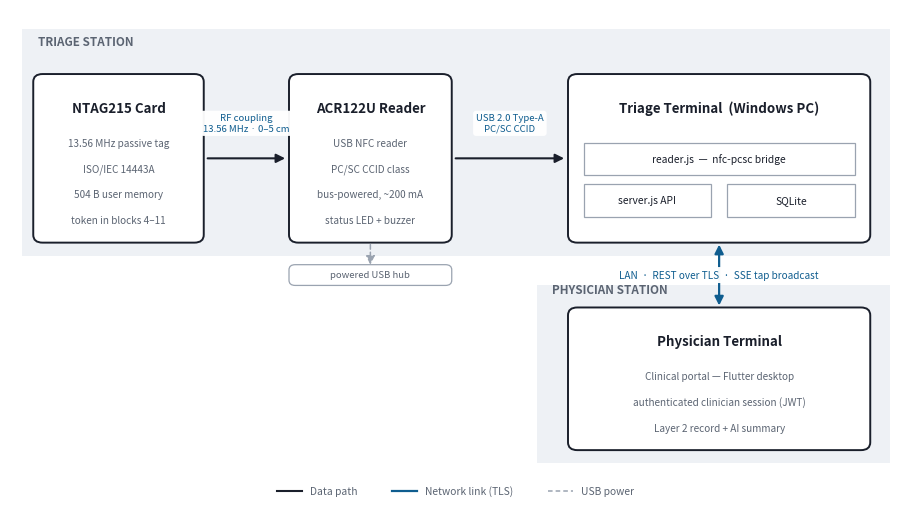

Generate this figure with matplotlib:
"""Hardware deployment drawing for section 5 of the NFC-MedConnect proposal."""
import matplotlib
matplotlib.use('Agg')
import matplotlib.pyplot as plt
from matplotlib.patches import FancyBboxPatch, FancyArrowPatch, Rectangle
from matplotlib.lines import Line2D

INK = '#1a1f2b'
MUTE = '#5b6472'
RULE = '#9aa3b0'
BAND = '#eef1f5'
ACCENT = '#0f5d8f'

TITLE_GAP = 5.2
LINE_1 = 10.6
LINE_DY = 4.0
PAD_B = 3.4
BODY = 7.2

fig, ax = plt.subplots(figsize=(11.5, 6.4))
ax.set_xlim(0, 115)
ax.set_ylim(-12, 64)
ax.axis('off')


def bh(n):
    return LINE_1 + max(0, n - 1) * LINE_DY + PAD_B


def box(x, ytop, w, title, lines, tsize=9.6):
    h = bh(len(lines))
    y = ytop - h
    ax.add_patch(FancyBboxPatch((x, y), w, h,
                 boxstyle='round,pad=0,rounding_size=1.2',
                 fc='white', ec=INK, lw=1.4, zorder=3))
    ax.text(x + w / 2, ytop - TITLE_GAP, title, ha='center', va='center',
            fontsize=tsize, fontweight='bold', color=INK, zorder=4)
    for i, ln in enumerate(lines):
        ax.text(x + w / 2, ytop - LINE_1 - i * LINE_DY, ln, ha='center',
                va='center', fontsize=BODY, color=MUTE, zorder=4)
    return y, y + h / 2


def arrow(x1, y1, x2, y2, style='-|>', ls='-', color=INK, lw=1.5):
    ax.add_patch(FancyArrowPatch((x1, y1), (x2, y2), arrowstyle=style,
                 mutation_scale=13, lw=lw, color=color, linestyle=ls,
                 shrinkA=0, shrinkB=0, zorder=5))


def label(x, y, text, size=6.9):
    ax.text(x, y, text, ha='center', va='center', fontsize=size,
            style='italic', color=ACCENT, zorder=6,
            bbox=dict(boxstyle='round,pad=0.3', fc='white', ec='none', alpha=0.96))


# ── geometry ─────────────────────────────────────────────────────────────
TOP, TOP2 = 54.0, 18.0
TRIAGE_BOT = TOP - bh(4)          # 28.0
PHYS_BOT = TOP2 - bh(3)           # -4.0

# bands sized to enclose their boxes
ax.add_patch(Rectangle((1.5, TRIAGE_BOT - 2.0), 112, (61.0 - (TRIAGE_BOT - 2.0)),
                       fc=BAND, ec='none', zorder=0))
ax.add_patch(Rectangle((68.0, PHYS_BOT - 2.0), 45.5, ((TOP2 + 3.5) - (PHYS_BOT - 2.0)),
                       fc=BAND, ec='none', zorder=0))
ax.text(3.6, 58.4, 'TRIAGE STATION', fontsize=8.4, fontweight='bold', color=MUTE, zorder=2)
ax.text(70.0, 20.2, 'PHYSICIAN STATION', fontsize=8.4, fontweight='bold', color=MUTE, zorder=2)

# ── triage row ───────────────────────────────────────────────────────────
_, c1 = box(3, TOP, 22, 'NTAG215 Card',
            ['13.56 MHz passive tag', 'ISO/IEC 14443A',
             '504 B user memory', 'token in blocks 4–11'])
_, c2 = box(36, TOP, 21, 'ACR122U Reader',
            ['USB NFC reader', 'PC/SC CCID class', 'bus-powered, ~200 mA',
             'status LED + buzzer'])

th = bh(4)
ax.add_patch(FancyBboxPatch((72, TRIAGE_BOT), 39, th,
             boxstyle='round,pad=0,rounding_size=1.2',
             fc='white', ec=INK, lw=1.4, zorder=3))
ax.text(91.5, TOP - TITLE_GAP, 'Triage Terminal  (Windows PC)', ha='center',
        va='center', fontsize=9.6, fontweight='bold', color=INK, zorder=4)
ax.add_patch(Rectangle((74, TOP - 15.6), 35, 5.0, fc='white', ec=RULE, lw=0.9, zorder=4))
ax.text(91.5, TOP - 13.1, 'reader.js  —  nfc-pcsc bridge', ha='center', va='center',
        fontsize=7.4, color=INK, zorder=5)
ax.add_patch(Rectangle((74, TOP - 22.0), 16.5, 5.0, fc='white', ec=RULE, lw=0.9, zorder=4))
ax.text(82.25, TOP - 19.5, 'server.js API', ha='center', va='center',
        fontsize=7.4, color=INK, zorder=5)
ax.add_patch(Rectangle((92.5, TOP - 22.0), 16.5, 5.0, fc='white', ec=RULE, lw=0.9, zorder=4))
ax.text(100.75, TOP - 19.5, 'SQLite', ha='center', va='center',
        fontsize=7.4, color=INK, zorder=5)

arrow(25.5, c1, 35.5, c1)
label(30.5, c1 + 5.4, 'RF coupling\n13.56 MHz · 0–5 cm')
arrow(57.5, c2, 71.5, c2)
label(64.5, c2 + 5.4, 'USB 2.0 Type-A\nPC/SC CCID')

# ── physician row ────────────────────────────────────────────────────────
box(72, TOP2, 39, 'Physician Terminal',
    ['Clinical portal — Flutter desktop',
     'authenticated clinician session (JWT)',
     'Layer 2 record + AI summary'])

# ── inter-station link ───────────────────────────────────────────────────
MID = (TRIAGE_BOT + TOP2) / 2
arrow(91.5, TRIAGE_BOT - 0.3, 91.5, TOP2 + 0.3, style='<|-|>', color=ACCENT, lw=1.6)
label(91.5, MID, 'LAN  ·  REST over TLS  ·  SSE tap broadcast', size=7.2)

# ── shared powered hub ───────────────────────────────────────────────────
hub_y = MID - 1.6
ax.add_patch(FancyBboxPatch((36, hub_y), 21, 3.2,
             boxstyle='round,pad=0,rounding_size=0.8',
             fc='white', ec=RULE, lw=0.9, zorder=3))
ax.text(46.5, hub_y + 1.6, 'powered USB hub', ha='center', va='center',
        fontsize=6.9, color=MUTE, zorder=4)
arrow(46.5, TRIAGE_BOT - 0.3, 46.5, hub_y + 3.2, ls=(0, (3, 2)), color=RULE, lw=1.1)

# ── legend ───────────────────────────────────────────────────────────────
handles = [
    Line2D([0], [0], color=INK, lw=1.5, label='Data path'),
    Line2D([0], [0], color=ACCENT, lw=1.6, label='Network link (TLS)'),
    Line2D([0], [0], color=RULE, lw=1.1, ls=(0, (3, 2)), label='USB power'),
]
leg = ax.legend(handles=handles, loc='center', bbox_to_anchor=(0.5, 0.022),
                frameon=False, fontsize=7.4, ncol=3, handlelength=2.4,
                columnspacing=3.4)
for t in leg.get_texts():
    t.set_color(MUTE)

fig.savefig('hardware-setup.png', dpi=260, bbox_inches='tight', facecolor='white')
print('written hardware-setup.png')
